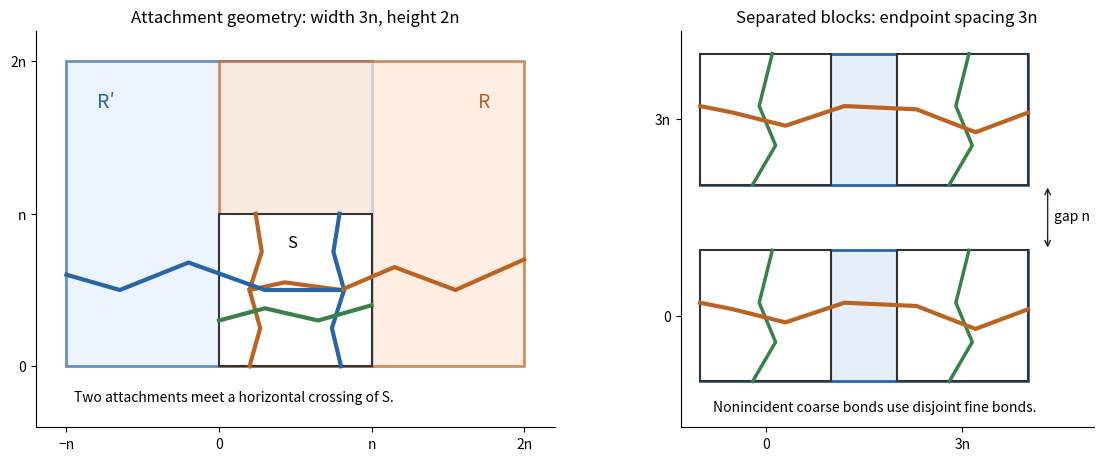

Here is the Python script that generated this plot:
"""Original geometric schematics. Python 3.14; NumPy 2.3.5, Matplotlib 3.10.7.
Run from the desired output directory; preserve caller-supplied MPLCONFIGDIR.
"""
import os
import tempfile
os.environ.setdefault('MPLCONFIGDIR', tempfile.mkdtemp(prefix='paper-13-mpl-'))
import matplotlib
matplotlib.use('Agg')
import matplotlib.pyplot as plt
from matplotlib.patches import Rectangle

fig, axes = plt.subplots(1, 2, figsize=(11.8, 4.5), constrained_layout=True)
fig.patch.set_facecolor('white')
ax = axes[0]
ax.add_patch(Rectangle((-1, 0), 2, 2, facecolor='#e3f0ff', edgecolor='#2765a8', linewidth=2, alpha=.7))
ax.add_patch(Rectangle((0, 0), 2, 2, facecolor='#ffe7d5', edgecolor='#bc6323', linewidth=2, alpha=.7))
ax.add_patch(Rectangle((0, 0), 1, 1, facecolor='white', edgecolor='#333333', linewidth=1.5))
ax.plot([.2,.27,.2,.28,.24], [0,.25,.5,.75,1], color='#bc6323', linewidth=3)
ax.plot([.8,.74,.82,.75,.79], [0,.25,.5,.75,1], color='#2765a8', linewidth=3)
ax.plot([.2,.43,.8,1.15,1.55,2], [.5,.55,.5,.65,.5,.7], color='#bc6323', linewidth=3)
ax.plot([-1,-.65,-.2,.3,.79], [.6,.5,.68,.5,.5], color='#2765a8', linewidth=3)
ax.plot([0,.3,.65,1], [.3,.38,.3,.4], color='#398049', linewidth=3)
ax.text(-.8,1.7,"R′",color='#2765a8',fontsize=14)
ax.text(1.7,1.7,'R',color='#bc6323',fontsize=14)
ax.text(.45,.78,'S',fontsize=12)
ax.text(-.95,-.23,'Two attachments meet a horizontal crossing of S.',fontsize=10)
ax.set_title('Attachment geometry: width 3n, height 2n')
ax.set_xlim(-1.2,2.2); ax.set_ylim(-.4,2.2)
ax.set_xticks([-1,0,1,2],['−n','0','n','2n']);ax.set_yticks([0,1,2],['0','n','2n'])
ax.set_aspect('equal')
ax = axes[1]
for y in [0,3]:
 ax.add_patch(Rectangle((-1,y-1),5,2,facecolor='#e4effa',edgecolor='#2765a8',linewidth=2))
 for x in [0,3]:
  ax.add_patch(Rectangle((x-1,y-1),2,2,facecolor='white',edgecolor='#333333',linewidth=1.5))
  ax.plot([x-.2,x+.15,x-.1,x+.1],[y-1,y-.4,y+.2,y+1],color='#398049',linewidth=2.5)
 ax.plot([-1,-.5,.3,1.2,2.3,3.2,4],[y+.2,y+.1,y-.1,y+.2,y+.15,y-.2,y+.1],color='#bc6323',linewidth=3)
ax.annotate('',xy=(4.3,1),xytext=(4.3,2),arrowprops=dict(arrowstyle='<->',color='#222222'))
ax.text(4.4,1.45,'gap n',fontsize=10)
ax.text(-.8,-1.45,'Nonincident coarse bonds use disjoint fine bonds.',fontsize=10)
ax.set_title('Separated blocks: endpoint spacing 3n')
ax.set_xlim(-1.3,5);ax.set_ylim(-1.7,4.35)
ax.set_xticks([0,3],['0','3n']);ax.set_yticks([0,3],['0','3n'])
ax.set_aspect('equal')
for ax in axes:
 ax.set_facecolor('white')
 ax.spines[['top','right']].set_visible(False)
fig.savefig('paper-13-percolation-gluing.png',dpi=130,facecolor='white',transparent=False)
plt.close(fig)
